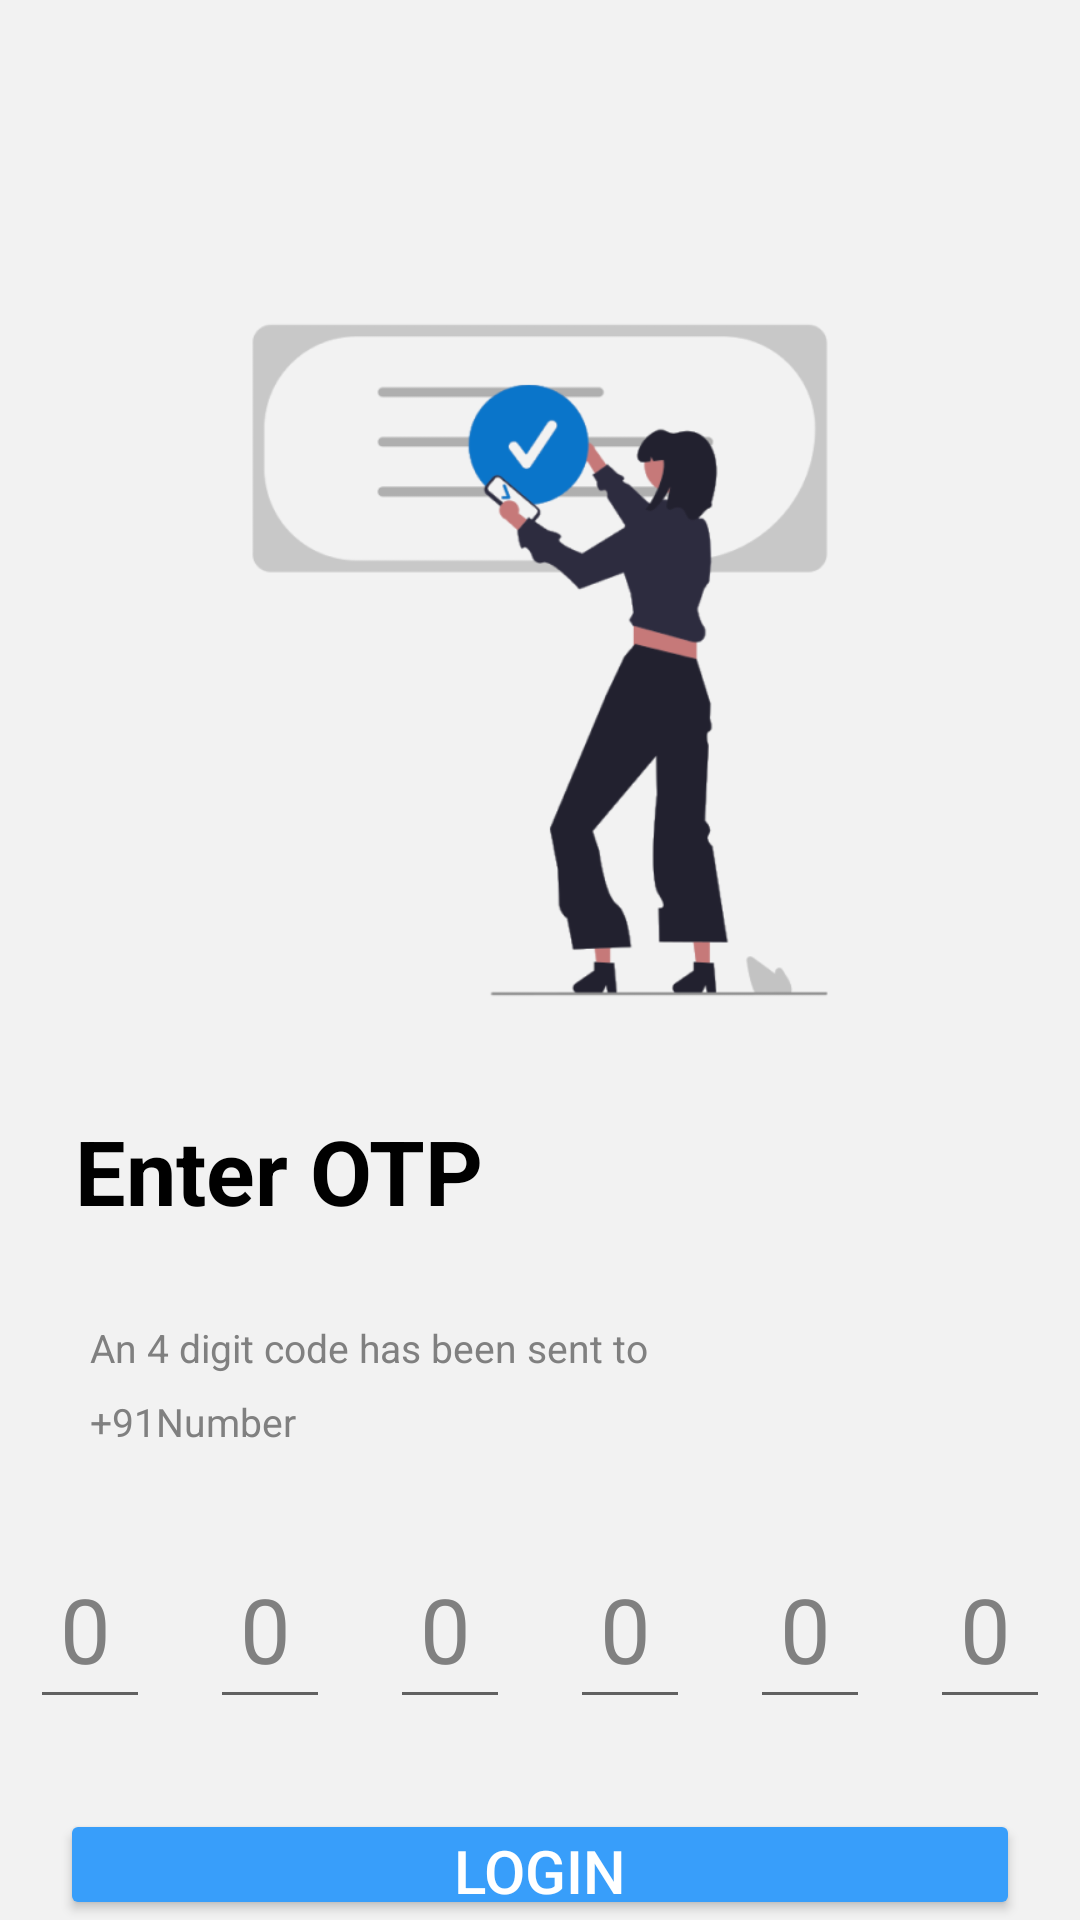

Produce the Android XML layout that renders to this screen, including the resource entries it uses.
<!-- AndroidManifest.xml: application theme Theme.LearnEnglish -->
<!-- res/layout/activity_otp.xml -->
<?xml version="1.0" encoding="utf-8"?>
<androidx.constraintlayout.widget.ConstraintLayout xmlns:android="http://schemas.android.com/apk/res/android"
    xmlns:app="http://schemas.android.com/apk/res-auto"
    xmlns:tools="http://schemas.android.com/tools"
    android:layout_width="match_parent"
    android:layout_height="match_parent"
    android:background="@color/OTP"
    tools:context=".userProcess.otp">


    <LinearLayout
        android:layout_width="match_parent"
        android:layout_height="match_parent"
        android:orientation="vertical">

        <Space
            android:layout_width="match_parent"
            android:layout_height="80dp" />

        <ImageView
            android:id="@+id/imageView"
            android:layout_width="match_parent"
            android:layout_height="280dp"
            app:srcCompat="@drawable/otp" />
        <Space
            android:layout_width="match_parent"
            android:layout_height="10dp" />

        <TextView
            android:id="@+id/textView"
            android:layout_width="match_parent"
            android:layout_height="wrap_content"
            android:textColor="@color/black"
            android:textStyle="bold"
            android:textSize="30sp"
            android:layout_marginLeft="25dp"
            android:text="Enter OTP" />
        <Space
            android:layout_width="match_parent"
            android:layout_height="30dp" />

        <TextView
            android:id="@+id/textView10"
            android:layout_width="match_parent"
            android:layout_height="wrap_content"
            android:textSize="13sp"
            android:layout_marginLeft="30dp"
            android:textColor="@color/gray"
            android:text="An 4 digit code has been sent to" />

        <Space
            android:layout_width="match_parent"
            android:layout_height="7dp" />

    <LinearLayout
        android:layout_width="match_parent"
        android:layout_height="wrap_content"
        android:orientation="horizontal">

        <TextView
            android:id="@+id/textView9"
            android:layout_width="match_parent"
            android:layout_height="wrap_content"
            android:textSize="13sp"
            android:layout_marginLeft="30dp"
            android:textColor="@color/gray"
            android:text="+91Number" />

    </LinearLayout>

        <Space
            android:layout_width="match_parent"
            android:layout_height="30dp" />

        <LinearLayout
            android:layout_width="match_parent"
            android:layout_height="wrap_content"
            android:gravity="center"
            android:orientation="horizontal">

            <EditText
                android:id="@+id/editTextTextPassword"
                android:layout_width="40dp"
                android:layout_height="wrap_content"
                android:ems="10"
                android:textColorHint="@color/gray"
                android:maxLength="1"
                android:hint="0"
                android:textSize="30sp"
                android:padding="10dp"
                android:textColor="@color/black"
                android:layout_marginLeft="10dp"
                tools:ignore="SpeakableTextPresentCheck"
                android:layout_marginRight="10dp"
                android:inputType="phone"/>
            <EditText
                android:id="@+id/editTextTextPassword1"
                android:layout_width="40dp"
                android:layout_height="wrap_content"
                android:ems="10"
                android:textColorHint="@color/gray"
                android:maxLength="1"
                android:hint="0"
                android:textSize="30sp"
                android:padding="10dp"
                android:textColor="@color/black"
                android:layout_marginLeft="10dp"
                android:layout_marginRight="10dp"
                android:inputType="phone"/>
            <EditText
                android:id="@+id/editTextTextPassword2"
                android:layout_width="40dp"
                android:layout_height="wrap_content"
                android:ems="10"
                android:textColorHint="@color/gray"
                android:maxLength="1"
                android:hint="0"
                android:padding="10dp"
                android:textSize="30sp"
                android:textColor="@color/black"
                android:layout_marginLeft="10dp"
                android:layout_marginRight="10dp"
                android:inputType="phone"/>
            <EditText
                android:id="@+id/editTextTextPassword3"
                android:layout_width="40dp"
                android:layout_height="wrap_content"
                android:ems="10"
                android:textColorHint="@color/gray"
                android:maxLength="1"
                android:hint="0"
                android:textSize="30sp"
                android:padding="10dp"
                android:textColor="@color/black"
                android:layout_marginLeft="10dp"
                android:layout_marginRight="10dp"
                android:inputType="phone"/>

            <EditText
                android:id="@+id/editTextTextPassword4"
                android:layout_width="40dp"
                android:layout_height="wrap_content"
                android:ems="10"
                android:textColorHint="@color/gray"
                android:maxLength="1"
                android:hint="0"
                android:textSize="30sp"
                android:padding="10dp"
                android:textColor="@color/black"
                android:layout_marginLeft="10dp"
                android:layout_marginRight="10dp"
                android:inputType="phone"/>

            <EditText
                android:id="@+id/editTextTextPassword5"
                android:layout_width="40dp"
                android:layout_height="wrap_content"
                android:ems="10"
                android:textColorHint="@color/gray"
                android:maxLength="1"
                android:hint="0"
                android:textSize="30sp"
                android:padding="10dp"
                android:textColor="@color/black"
                android:layout_marginLeft="10dp"
                android:layout_marginRight="10dp"
                android:inputType="phone"/>

        </LinearLayout>

        <Space
            android:layout_width="match_parent"
            android:layout_height="30dp" />

        <FrameLayout
            android:layout_width="match_parent"
            android:layout_height="wrap_content">

        <Button
            android:id="@+id/otpbutton"
            android:layout_width="match_parent"
            android:layout_height="wrap_content"
            android:padding="7dp"
            android:layout_marginLeft="20dp"
            android:layout_marginRight="20dp"
            android:backgroundTint="@color/bluemaster"
            android:textColor="@color/white"
            android:textSize="20sp"
            android:text="LOGIN" />

            <ProgressBar
                android:id="@+id/progressBar"
                android:layout_width="40dp"
                android:layout_height="40dp"
                android:layout_gravity="center"
                android:visibility="gone"/>
        </FrameLayout>
        <TextView
            android:id="@+id/resend"
            android:layout_width="match_parent"
            android:layout_height="wrap_content"
            android:textSize="15sp"
            android:gravity="right"
            android:layout_marginTop="5dp"
            android:layout_marginRight="30dp"
            android:textColor="@color/bluemaster"
            android:text="Resend" />

    </LinearLayout>


</androidx.constraintlayout.widget.ConstraintLayout>
<!-- resources referenced by this layout -->
<resources>
  <color name="OTP">#F2F2F2</color>
  <color name="black">#FF000000</color>
  <color name="bluemaster">#389EFA</color>
  <color name="gray">#808080</color>
  <color name="white">#FFFFFFFF</color>
  <!-- drawable otp: png bitmap (drawable, 33722 bytes) -->
  <style name="Theme.LearnEnglish" parent="Theme.MaterialComponents.DayNight.NoActionBar">
          
          <item name="colorPrimary">@color/bluemaster</item>
          <item name="colorPrimaryVariant">@color/bluemaster</item>
          <item name="colorOnPrimary">@color/white</item>
          
          <item name="colorSecondary">@color/teal_200</item>
          <item name="colorSecondaryVariant">@color/teal_700</item>
          <item name="colorOnSecondary">@color/black</item>
          
          <item name="android:statusBarColor">?attr/colorPrimaryVariant</item>
          
      </style>
  <color name="teal_200">#FF03DAC5</color>
  <color name="teal_700">#FF018786</color>
</resources>
